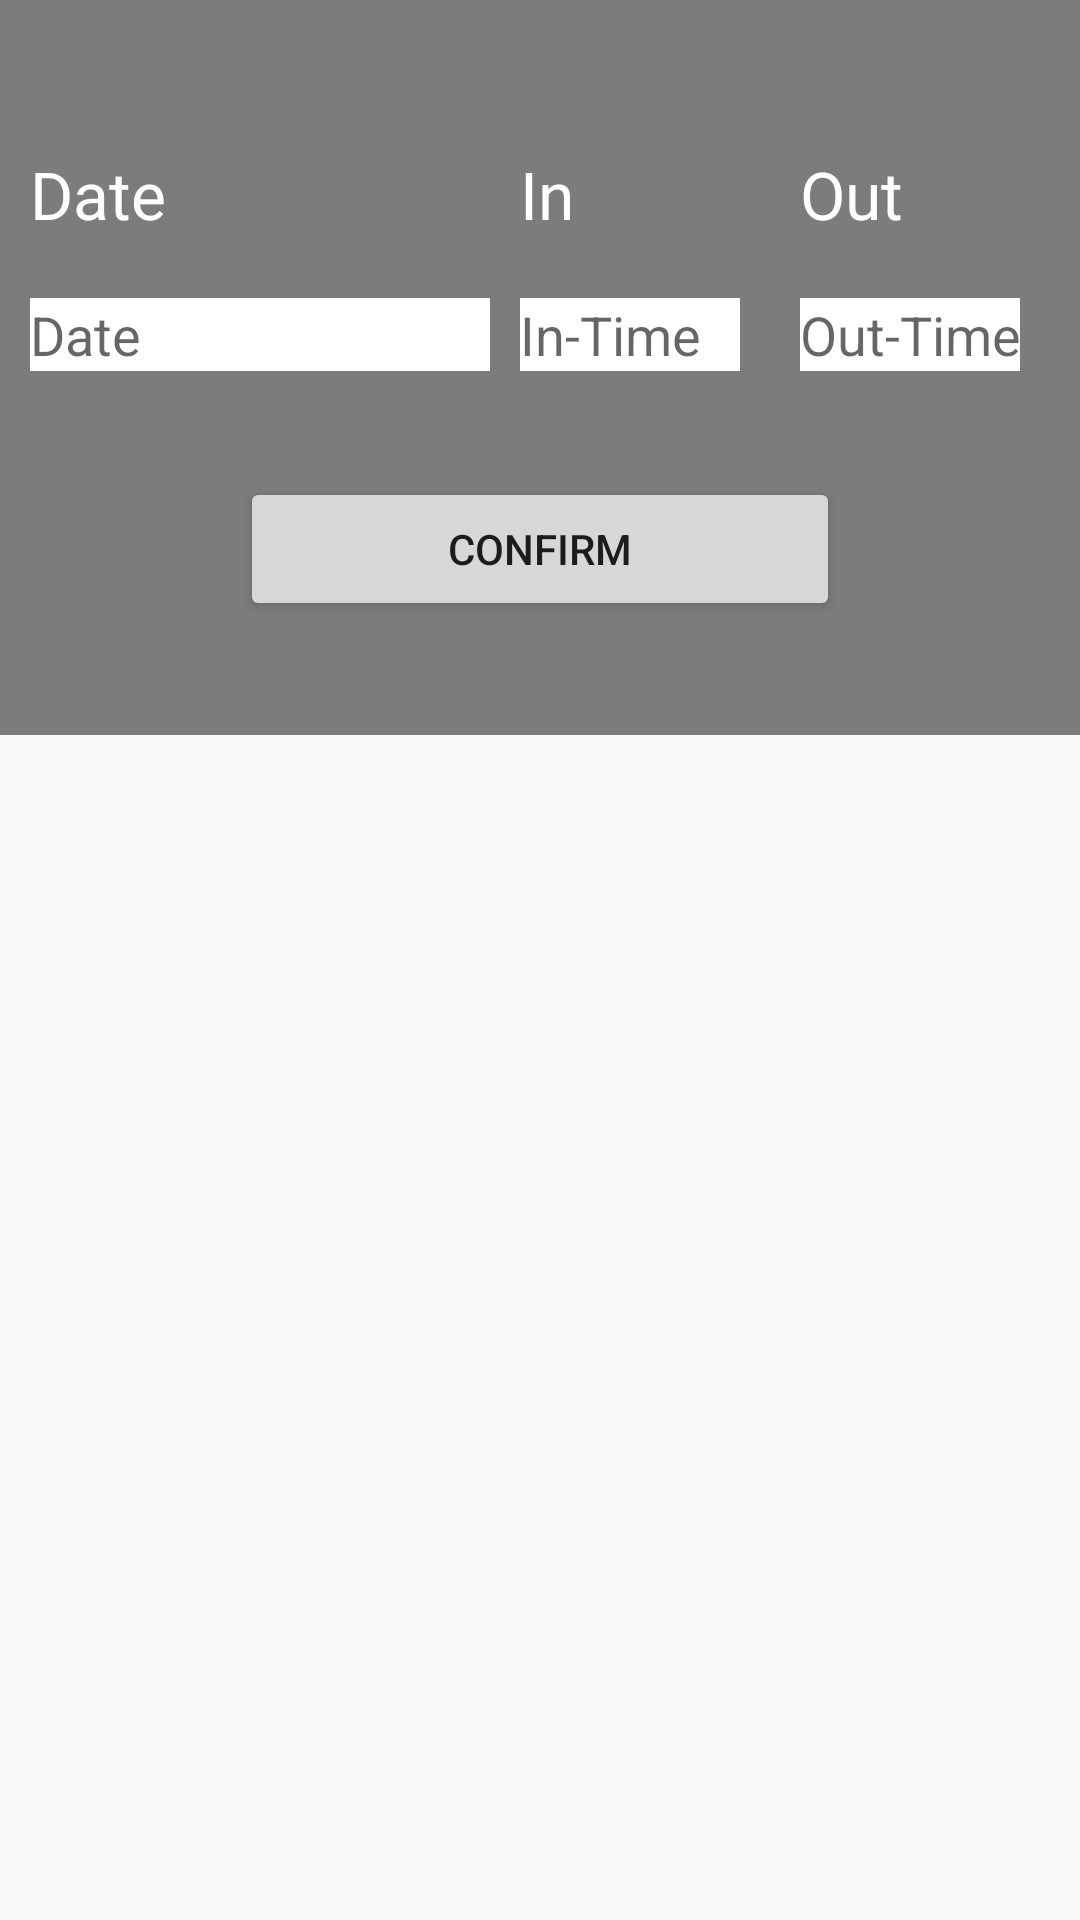

This screen was rendered from an Android layout file. Write that file and the resources it references.
<!-- AndroidManifest.xml: application theme MyMaterialTheme -->
<!-- res/layout/fragment_attendance.xml -->
<FrameLayout xmlns:android="http://schemas.android.com/apk/res/android"
    xmlns:tools="http://schemas.android.com/tools"
    android:layout_width="match_parent"
    android:layout_height="match_parent"
    android:layout_marginLeft="30dp"
    android:layout_marginRight="30dp"
    android:layout_marginTop="20dp"
    tools:context="com.bridgelabz.fragment.AttendanceFragment">

    <LinearLayout
        android:layout_width="match_parent"
        android:layout_height="245dp"
        android:background="@color/trans_black_50"
        android:orientation="vertical">

        <LinearLayout
            android:layout_width="match_parent"
            android:layout_height="159dp"
            android:orientation="horizontal"
            android:paddingTop="50dp"
            android:weightSum="3">

            <LinearLayout
                android:layout_width="0dp"
                android:layout_height="wrap_content"
                android:layout_marginLeft="10dp"
                android:layout_weight="1.4"
                android:orientation="vertical">

                <TextView
                    android:id="@+id/textView"
                    android:layout_width="match_parent"
                    android:layout_height="wrap_content"
                    android:text="Date"
                    android:textAppearance="?android:textAppearanceLarge"
                    android:textColor="@color/white" />

                <EditText
                    android:id="@+id/etEtDate"
                    android:layout_width="match_parent"
                    android:layout_height="wrap_content"
                    android:layout_marginRight="10dp"
                    android:layout_marginTop="20dp"
                    android:background="@color/white"
                    android:enabled="false"
                    android:editable="false"
                    android:ems="10"
                    android:hint="@string/date"
                    android:inputType="date" />

            </LinearLayout>

            <LinearLayout
                android:layout_width="0dp"
                android:layout_height="wrap_content"
                android:layout_weight="0.8"
                android:orientation="vertical">

                <TextView
                    android:id="@+id/textView2"
                    android:layout_width="match_parent"
                    android:layout_height="wrap_content"
                    android:text="In"
                    android:textAppearance="?android:textAppearanceLarge"
                    android:textColor="@color/white" />

                <EditText
                    android:id="@+id/etEdtInTime"
                    android:layout_width="match_parent"
                    android:layout_height="wrap_content"
                    android:layout_marginRight="20dp"
                    android:layout_marginTop="20dp"
                    android:background="@color/white"
                    android:enabled="true"
                    android:ems="10"
                    android:hint="@string/in_time"
                    android:inputType="time" />

            </LinearLayout>

            <LinearLayout
                android:layout_width="0dp"
                android:layout_height="wrap_content"
                android:layout_weight="0.8"
                android:orientation="vertical">

                <TextView
                    android:id="@+id/txtOutTime"
                    android:layout_width="match_parent"
                    android:layout_height="wrap_content"
                    android:text="Out"
                    android:textAppearance="?android:textAppearanceLarge"
                    android:textColor="@color/white" />

                <EditText
                    android:id="@+id/etEdtOutTime"
                    android:layout_width="match_parent"
                    android:layout_height="wrap_content"
                    android:layout_marginRight="20dp"
                    android:enabled="true"
                    android:layout_marginTop="20dp"
                    android:background="@color/white"
                    android:ems="10"
                    android:hint="@string/out_time"
                    android:inputType="time" />

            </LinearLayout>
        </LinearLayout>

        <android.support.v7.widget.AppCompatButton
            android:id="@+id/btnConfirm"
            android:layout_width="200dp"
            android:layout_height="wrap_content"
            android:layout_gravity="center"
            android:text="Confirm" />
    </LinearLayout>

</FrameLayout>
<!-- resources referenced by this layout -->
<resources>
  <color name="trans_black_50">#80000000</color>
  <color name="white">#ffffff</color>
  <string name="date">Date</string>
  <string name="in_time">In-Time</string>
  <string name="out_time">Out-Time</string>
  <style name="MyMaterialTheme" parent="MyMaterialTheme.Base">
          <item name="android:windowContentTransitions">true</item>
          <item name="android:windowAllowEnterTransitionOverlap">true</item>
          <item name="android:windowAllowReturnTransitionOverlap">true</item>
          <item name="android:windowSharedElementEnterTransition">@android:transition/move</item>
          <item name="android:windowSharedElementExitTransition">@android:transition/move</item>
      </style>
  <style name="MyMaterialTheme.Base" parent="Theme.AppCompat.Light.DarkActionBar">
          <item name="windowNoTitle">true</item>
          <item name="windowActionBar">false</item>
          <item name="colorPrimary">@color/colorPrimary</item>
          <item name="colorPrimaryDark">@color/black</item>
          <item name="colorAccent">@color/white</item>
      </style>
  <color name="colorPrimary">#3f51b5</color>
  <color name="black">#000000</color>
</resources>
